The GitHub repository aharmer/dishBugs contains a labelled image folder "isolated_obj" with 22 categories: acari mites and ticks, amphipoda, annelida worms, araneae spiders, archaeognatha bristletails, blattodea cockroaches, carabidae ground beetles, chilopoda centipedes, coleoptera beetles, coleoptera larva, collembola springtails, diplopoda millipedes, diptera flies, formicidae ants, gastropoda snails and slugs, hymenoptera bees and wasps, isopoda woodlice, opiliones harvestmen, orthoptera grasshoppers and crickets, pseudoscorpiones false scorpions, tipulidae crane flies, vespidae wasps. Examples follow, each with its label.

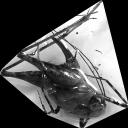
Label: orthoptera grasshoppers and crickets

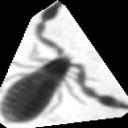
Label: pseudoscorpiones false scorpions

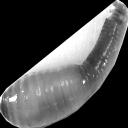
Label: annelida worms

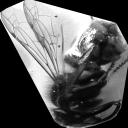
Label: vespidae wasps

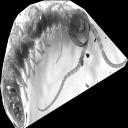
Label: chilopoda centipedes

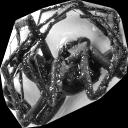
Label: araneae spiders
